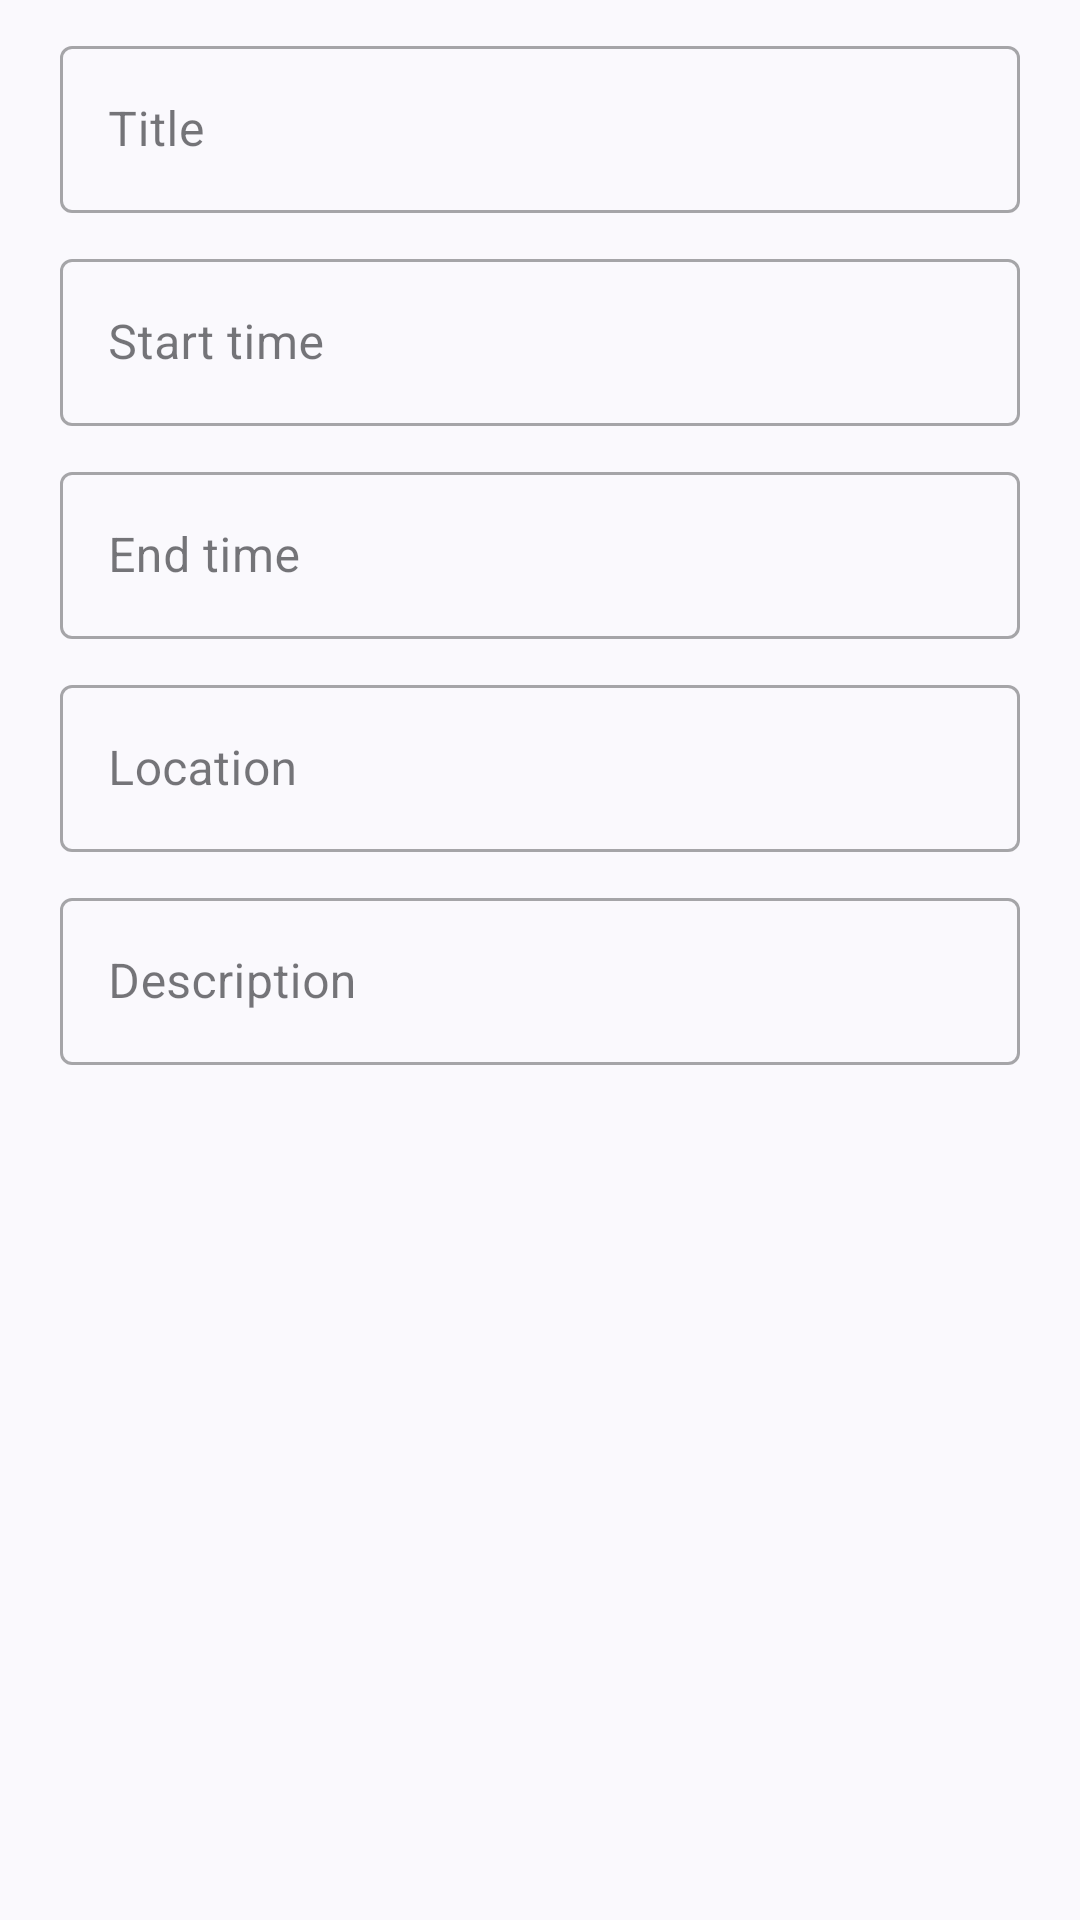

Android layout source for this screen:
<!-- AndroidManifest.xml: application theme Theme.ZeroQR -->
<!-- res/layout/create_calendar_layout.xml -->
<?xml version="1.0" encoding="utf-8"?>
<LinearLayout xmlns:android="http://schemas.android.com/apk/res/android"
    android:layout_width="match_parent"
    android:layout_height="match_parent"
    android:paddingLeft="20dp"
    android:paddingRight="20dp"
    android:orientation="vertical">
    <com.google.android.material.textfield.TextInputLayout
        android:id="@+id/titleInputLayout"
        android:layout_width="match_parent"
        android:layout_height="wrap_content"
        android:layout_marginTop="10dp"
        android:hint="@string/title"
        style="@style/Widget.MaterialComponents.TextInputLayout.OutlinedBox">
        <com.google.android.material.textfield.TextInputEditText
            android:layout_width="match_parent"
            android:layout_height="wrap_content" />
    </com.google.android.material.textfield.TextInputLayout>
    <com.google.android.material.textfield.TextInputLayout
        android:id="@+id/startTimeInputLayout"
        android:layout_width="match_parent"
        android:layout_height="wrap_content"
        android:layout_marginTop="10dp"
        android:hint="@string/start_time"
        style="@style/Widget.MaterialComponents.TextInputLayout.OutlinedBox">
        <com.google.android.material.textfield.TextInputEditText
            android:layout_width="match_parent"
            android:layout_height="wrap_content"
            android:focusable="false" />
    </com.google.android.material.textfield.TextInputLayout>
    <com.google.android.material.textfield.TextInputLayout
        android:id="@+id/endTimeInputLayout"
        android:layout_width="match_parent"
        android:layout_height="wrap_content"
        android:layout_marginTop="10dp"
        android:hint="@string/end_time"
        style="@style/Widget.MaterialComponents.TextInputLayout.OutlinedBox">
        <com.google.android.material.textfield.TextInputEditText
            android:layout_width="match_parent"
            android:layout_height="wrap_content"
            android:focusable="false" />
    </com.google.android.material.textfield.TextInputLayout>
    <com.google.android.material.textfield.TextInputLayout
        android:id="@+id/locationInputLayout"
        android:layout_width="match_parent"
        android:layout_height="wrap_content"
        android:layout_marginTop="10dp"
        android:hint="@string/location"
        style="@style/Widget.MaterialComponents.TextInputLayout.OutlinedBox">
        <com.google.android.material.textfield.TextInputEditText
            android:layout_width="match_parent"
            android:layout_height="wrap_content" />
    </com.google.android.material.textfield.TextInputLayout>
    <com.google.android.material.textfield.TextInputLayout
        android:id="@+id/descriptionInputLayout"
        android:layout_width="match_parent"
        android:layout_height="wrap_content"
        android:layout_marginTop="10dp"
        android:hint="@string/description"
        style="@style/Widget.MaterialComponents.TextInputLayout.OutlinedBox">
        <com.google.android.material.textfield.TextInputEditText
            android:layout_width="match_parent"
            android:layout_height="wrap_content" />
    </com.google.android.material.textfield.TextInputLayout>
</LinearLayout>
<!-- resources referenced by this layout -->
<resources>
  <string name="description">Description</string>
  <string name="end_time">End time</string>
  <string name="location">Location</string>
  <string name="start_time">Start time</string>
  <string name="title">Title</string>
  <style name="Theme.ZeroQR" parent="Theme.Material3.DynamicColors.DayNight">
          
          <item name="colorPrimary">@color/colorPrimary</item>
          <item name="colorPrimaryVariant">#1976d2</item>
          <item name="colorOnPrimary">@color/black</item>
          
          <item name="colorSecondary">@color/teal_200</item>
          <item name="colorSecondaryVariant">@color/teal_700</item>
          <item name="colorOnSecondary">@color/black</item>
          
          <item name="android:statusBarColor" tools:targetApi="l">@color/colorPrimaryVariant</item>
          
          <item name="windowActionBar">false</item>
          <item name="windowNoTitle">true</item>
      </style>
  <color name="colorPrimary">#2196f3</color>
  <color name="black">#FF000000</color>
  <color name="teal_200">#FF03DAC5</color>
  <color name="teal_700">#FF018786</color>
  <color name="colorPrimaryVariant">#0069c0</color>
</resources>
